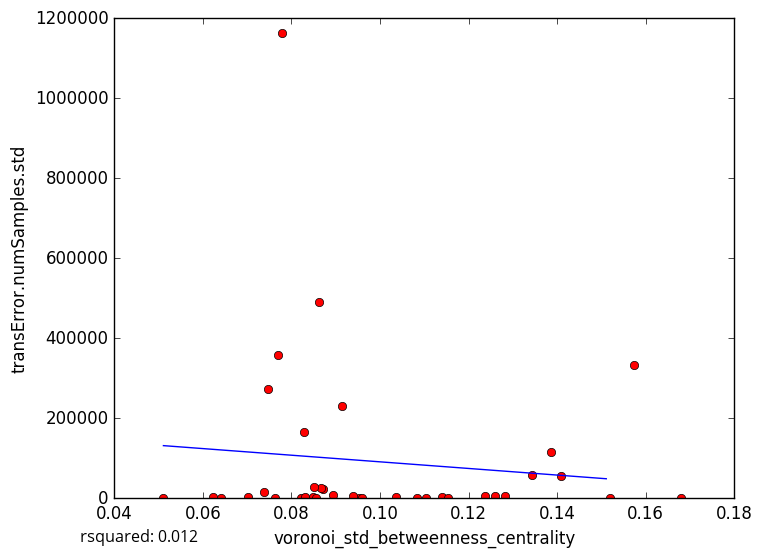

Source data for this figure (header and first rows):
voronoi_std_betweenness_centrality, transError.numSamples.std
0.1083, 1692
0.08484, 3412
0.114, 2887
0.1036, 2356
0.08214, 168.5
0.08556, 0.0
0.09528, 1162
0.083, 2769
0.1574, 332796
0.07789, 1162326
0.0959, 0.0
0.1238, 4484
0.06413, 0.0
0.1281, 4596
0.126, 6269
0.09394, 4660
0.08723, 23468
0.1153, 0.0
0.06238, 2134
0.0762, 0.0
0.07026, 3794
0.08678, 25850
0.08501, 27505
0.08284, 164605
0.1681, 0.0
0.1387, 116037
0.07391, 15605
0.09137, 231363
0.08941, 8298
0.1343, 59180
0.1103, 0.0
0.07704, 358042
0.08626, 489724
0.1519, 0.0
0.07465, 274071
0.0511, 0.0
0.1408, 56790
5-Fold RMSE:, 114716, 199826, 109328, 87881, 87881
Average 5-Fold RMSE:, 189440
5-Fold rsquared:, -4.781, -0.09908, -0.8519, -0.2614, -0.2614
Average 5-Fold rsquared:, -3
